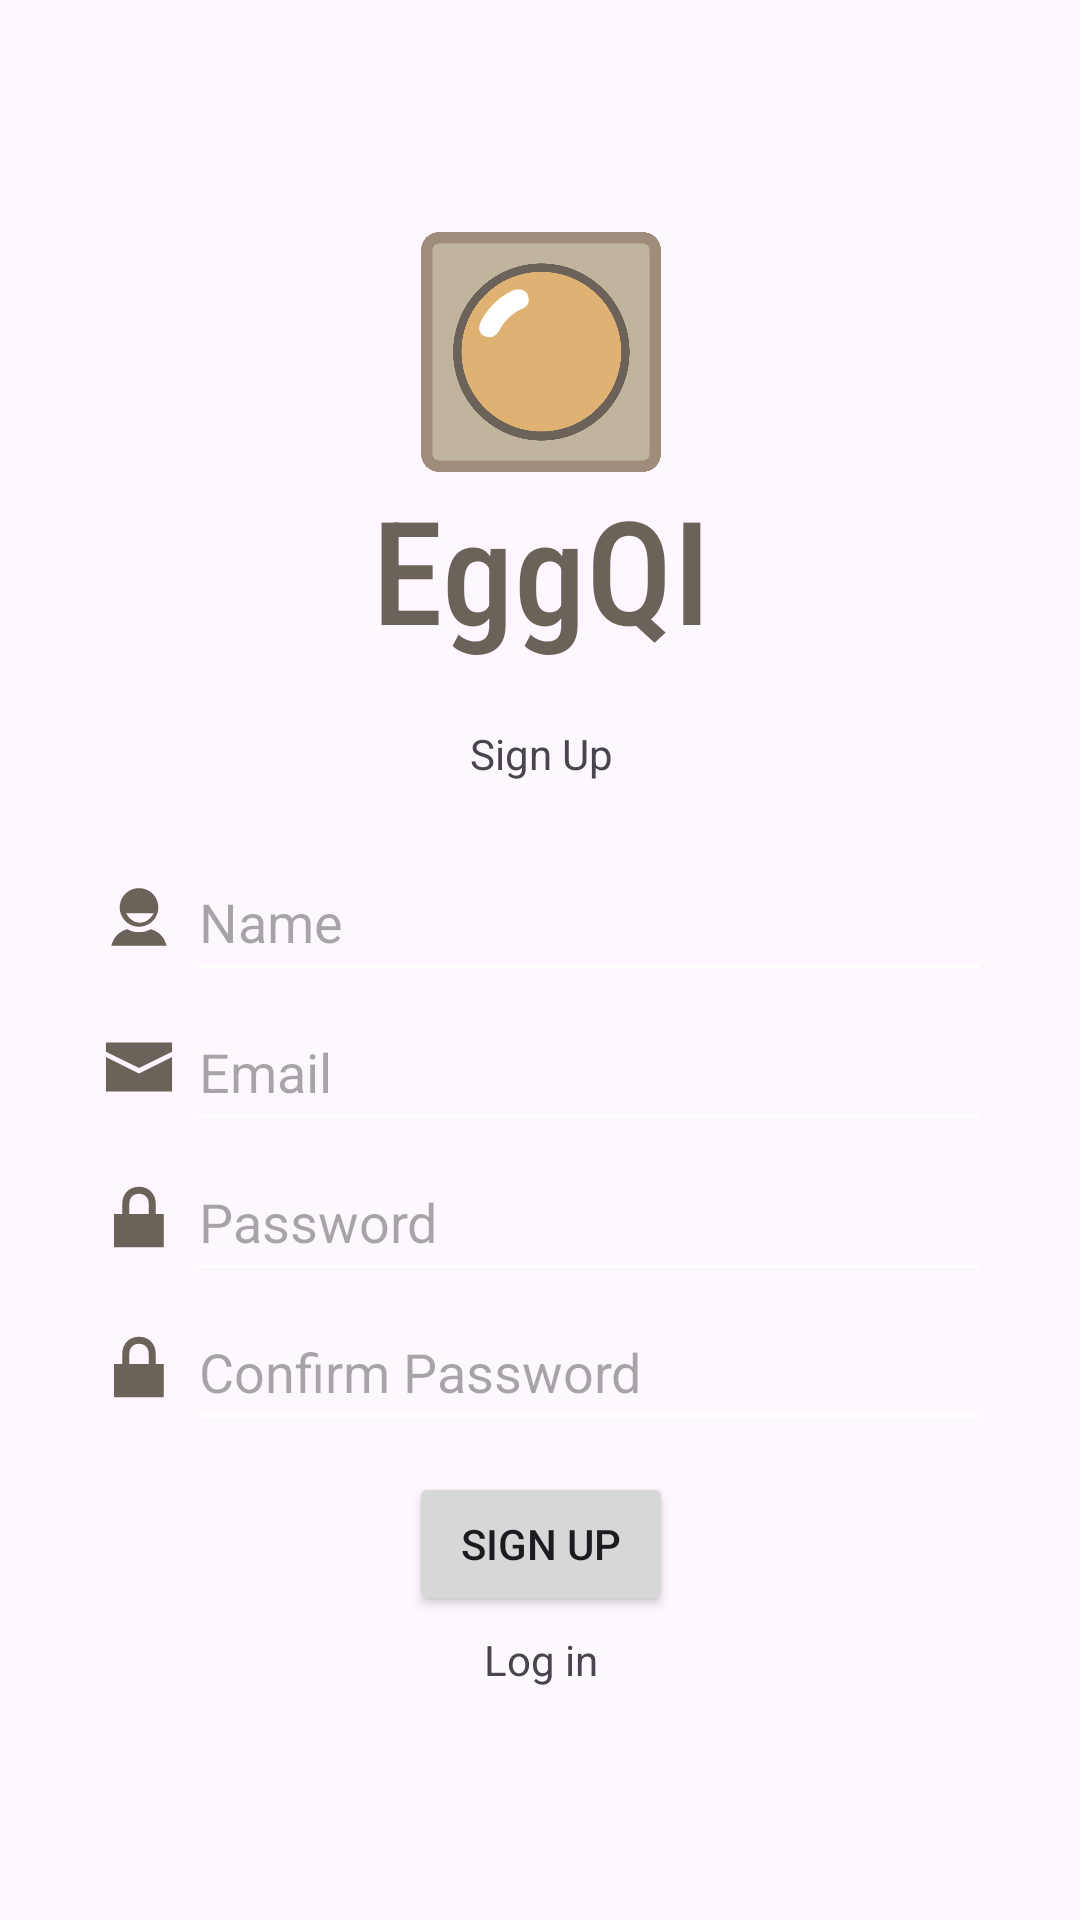

Reconstruct the res/layout file that produces this screen, plus the resources it refers to.
<!-- AndroidManifest.xml: application theme Theme.EggQI -->
<!-- res/layout/activity_signup.xml -->
<?xml version="1.0" encoding="utf-8"?>
<androidx.constraintlayout.widget.ConstraintLayout xmlns:android="http://schemas.android.com/apk/res/android"
    xmlns:app="http://schemas.android.com/apk/res-auto"
    xmlns:tools="http://schemas.android.com/tools"
    android:id="@+id/container"
    android:layout_width="match_parent"
    android:layout_height="match_parent"
    android:paddingLeft="@dimen/activity_horizontal_margin"
    android:paddingTop="@dimen/activity_vertical_margin"
    android:paddingRight="@dimen/activity_horizontal_margin"
    android:paddingBottom="@dimen/activity_vertical_margin"
    tools:context=".auth.LoginActivity">

    <LinearLayout
        android:id="@+id/linearLayout3"
        android:layout_width="381dp"
        android:layout_height="wrap_content"
        android:gravity="center_horizontal"
        android:orientation="vertical"
        app:layout_constraintBottom_toBottomOf="parent"
        app:layout_constraintEnd_toEndOf="parent"
        app:layout_constraintStart_toStartOf="parent"
        app:layout_constraintTop_toTopOf="parent">

        <ImageView
            android:id="@+id/imageView3"
            android:layout_width="80dp"
            android:layout_height="80dp"
            android:background="@drawable/eggqi_logo_background"
            app:srcCompat="@drawable/eggqi_logo_foreground" />

        <TextView
            android:id="@+id/textView17"
            android:layout_width="wrap_content"
            android:layout_height="wrap_content"
            android:fontFamily="sans-serif-condensed-medium"
            android:text="EggQI"
            android:textColor="#6B6259"
            android:textSize="48sp" />

        <ProgressBar
            android:id="@+id/loading"
            android:layout_width="wrap_content"
            android:layout_height="wrap_content"
            android:layout_gravity="center"
            android:layout_marginTop="64dp"
            android:layout_marginBottom="64dp"
            android:visibility="gone" />

        <TextView
            android:id="@+id/message"
            android:layout_width="wrap_content"
            android:layout_height="wrap_content"
            android:layout_marginVertical="20dp"
            android:text="Sign Up" />

        <LinearLayout
            android:layout_width="wrap_content"
            android:layout_height="200dp"
            android:orientation="vertical">

            <LinearLayout
                android:id="@+id/successLayout"
                android:layout_width="match_parent"
                android:layout_height="200dp"
                android:gravity="center_vertical"
                android:orientation="vertical"
                android:visibility="gone">

                <ImageView
                    android:id="@+id/imageView11"
                    android:layout_width="match_parent"
                    android:layout_height="wrap_content"
                    android:layout_margin="10dp"
                    android:scaleX="1.5"
                    android:scaleY="1.5"
                    android:src="@drawable/ai_accept"
                    android:tint="#20DA00" />

                <TextView
                    android:id="@+id/textView24"
                    android:layout_width="match_parent"
                    android:layout_height="wrap_content"
                    android:gravity="center_horizontal"
                    android:text="Your account has been created\nsuccessfully!" />

            </LinearLayout>

            <LinearLayout
                android:id="@+id/fieldLayout"
                android:layout_width="match_parent"
                android:layout_height="200dp"
                android:orientation="vertical">

                <LinearLayout
                    android:layout_width="300dp"
                    android:layout_height="wrap_content"
                    android:gravity="center_vertical"
                    android:orientation="horizontal">

                    <ImageView
                        android:id="@+id/imageView5"
                        android:layout_width="wrap_content"
                        android:layout_height="wrap_content"
                        android:src="@drawable/ai_person"
                        android:tint="#6B6259" />

                    <EditText
                        android:id="@+id/name"
                        android:layout_width="match_parent"
                        android:layout_height="50dp"
                        android:autofillHints="@string/prompt_name"
                        android:hint="@string/prompt_name"
                        android:inputType="text|textPersonName"
                        android:selectAllOnFocus="true" />
                </LinearLayout>

                <LinearLayout
                    android:layout_width="300dp"
                    android:layout_height="50dp"
                    android:gravity="center_vertical"
                    android:orientation="horizontal">

                    <ImageView
                        android:id="@+id/imageView6"
                        android:layout_width="wrap_content"
                        android:layout_height="wrap_content"
                        android:src="@drawable/ai_email"
                        android:tint="#6B6259" />

                    <EditText
                        android:id="@+id/username"
                        android:layout_width="match_parent"
                        android:layout_height="50dp"
                        android:autofillHints="@string/prompt_email"
                        android:hint="@string/prompt_email"
                        android:inputType="textEmailAddress"
                        android:selectAllOnFocus="true" />

                </LinearLayout>

                <LinearLayout
                    android:layout_width="300dp"
                    android:layout_height="50dp"
                    android:gravity="center_vertical"
                    android:orientation="horizontal">

                    <ImageView
                        android:id="@+id/imageView7"
                        android:layout_width="wrap_content"
                        android:layout_height="wrap_content"
                        android:src="@drawable/ai_secure"
                        android:tint="#6B6259" />

                    <EditText
                        android:id="@+id/password"
                        android:layout_width="match_parent"
                        android:layout_height="50dp"
                        android:autofillHints="@string/prompt_password"
                        android:hint="@string/prompt_password"
                        android:imeActionLabel="@string/action_sign_in_short"
                        android:imeOptions="actionDone"
                        android:inputType="textPassword"
                        android:selectAllOnFocus="true" />

                </LinearLayout>

                <LinearLayout
                    android:layout_width="300dp"
                    android:layout_height="50dp"
                    android:gravity="center_vertical"
                    android:orientation="horizontal">

                    <ImageView
                        android:id="@+id/imageView8"
                        android:layout_width="wrap_content"
                        android:layout_height="wrap_content"
                        android:src="@drawable/ai_secure"
                        android:tint="#6B6259" />

                    <EditText
                        android:id="@+id/password2"
                        android:layout_width="match_parent"
                        android:layout_height="50dp"
                        android:autofillHints="@string/prompt_password"
                        android:hint="Confirm Password"
                        android:imeActionLabel="@string/action_sign_in_short"
                        android:imeOptions="actionDone"
                        android:inputType="textPassword"
                        android:selectAllOnFocus="true" />

                </LinearLayout>
            </LinearLayout>

        </LinearLayout>

        <Button
            android:id="@+id/signup"
            android:layout_width="wrap_content"
            android:layout_height="wrap_content"
            android:layout_marginTop="10dp"
            android:enabled="true"
            android:text="@string/action_sign_up" />

        <TextView
            android:id="@+id/login"
            android:layout_width="wrap_content"
            android:layout_height="wrap_content"
            android:layout_marginTop="5dp"
            android:linksClickable="true"
            android:text="@string/action_sign_in_short" />

    </LinearLayout>

</androidx.constraintlayout.widget.ConstraintLayout>
<!-- resources referenced by this layout -->
<resources>
  <!-- drawable ai_accept (drawable) -->
  <vector xmlns:android="http://schemas.android.com/apk/res/android"
      android:width="32dp"
      android:height="32dp"
      android:viewportWidth="32"
      android:viewportHeight="32">
    <path
        android:fillColor="#FF000000"
        android:pathData="M27.759,8.813l-1.381,-1.382l-14.245,14.374l-6.511,-6.472l-1.381,1.382l7.903,7.853l1.38,-1.38l-0.006,-0.007z"
        android:fillType="evenOdd"/>
  </vector>
  <!-- drawable ai_email (drawable) -->
  <vector xmlns:android="http://schemas.android.com/apk/res/android"
      android:width="32dp"
      android:height="32dp"
      android:viewportWidth="32"
      android:viewportHeight="32">
    <path
        android:fillColor="#FF000000"
        android:pathData="M16,18.129l11.028,-5.482v11.537H4.973V12.646L16,18.129zM4.973,7.816v3.069L16,16.367l11.028,-5.481V7.816H4.973z"
        android:fillType="evenOdd"/>
  </vector>
  <!-- drawable ai_person (drawable) -->
  <vector xmlns:android="http://schemas.android.com/apk/res/android"
      android:width="32dp"
      android:height="32dp"
      android:viewportWidth="32"
      android:viewportHeight="32">
    <path
        android:fillColor="#FF000000"
        android:pathData="M15.999,6.375c-3.551,0 -6.429,2.878 -6.429,6.429c0,3.552 2.878,6.43 6.429,6.43c3.552,0 6.429,-2.878 6.429,-6.43C22.428,9.253 19.551,6.375 15.999,6.375zM16.312,17.896c-1.917,0 -3.602,-1.259 -4.584,-3.164h9.169C19.914,16.638 18.229,17.896 16.312,17.896z"/>
    <path
        android:fillColor="#FF000000"
        android:pathData="M19.879,20.068c-1.156,0.619 -2.479,0.973 -3.88,0.973c-1.401,0 -2.722,-0.353 -3.878,-0.973c-2.498,0.656 -4.456,2.211 -5.353,5.556h18.465C24.335,22.279 22.378,20.724 19.879,20.068z"/>
  </vector>
  <!-- drawable ai_secure (drawable) -->
  <vector xmlns:android="http://schemas.android.com/apk/res/android"
      android:width="32dp"
      android:height="32dp"
      android:viewportWidth="32"
      android:viewportHeight="32">
    <path
        android:fillColor="#FF000000"
        android:pathData="M21.547,14.972v-3.58c0,-2.718 -1.904,-5.469 -5.547,-5.469s-5.548,2.751 -5.548,5.469v3.58H7.708v11.104h16.583V14.972H21.547zM12.788,11.393c0,-1.51 1.005,-3.134 3.212,-3.134s3.212,1.624 3.212,3.134v3.58h-6.424V11.393z"/>
  </vector>
  <!-- drawable eggqi_logo_background: png bitmap (drawable, 12822 bytes) -->
  <!-- drawable eggqi_logo_foreground: png bitmap (drawable, 48664 bytes) -->
  <string name="action_sign_in_short">Log in</string>
  <string name="action_sign_up">Sign up</string>
  <string name="prompt_email">Email</string>
  <string name="prompt_name">Name</string>
  <string name="prompt_password">Password</string>
  <style name="Theme.EggQI" parent="Base.Theme.EggQI" />
  <style name="Base.Theme.EggQI" parent="Theme.Material3.DayNight.NoActionBar">
          
  
  
          <item name="android:textColorSecondary">@color/white</item>
      </style>
  <!-- not gathered from this repository: default colours our renderer supplied (Android Studio template values) -->
  <color name="white">#FFFFFFFF</color>
</resources>
